The GitHub repository Beulla/ml_pipelines_summative contains a labelled image folder "data" with 2 categories: dyslexic, non dyslexic. Examples follow, each with its label.

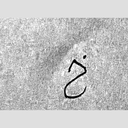
Label: dyslexic

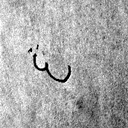
Label: dyslexic

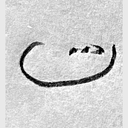
Label: dyslexic

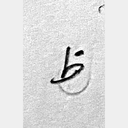
Label: non dyslexic

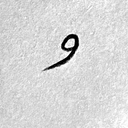
Label: dyslexic

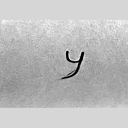
Label: non dyslexic
